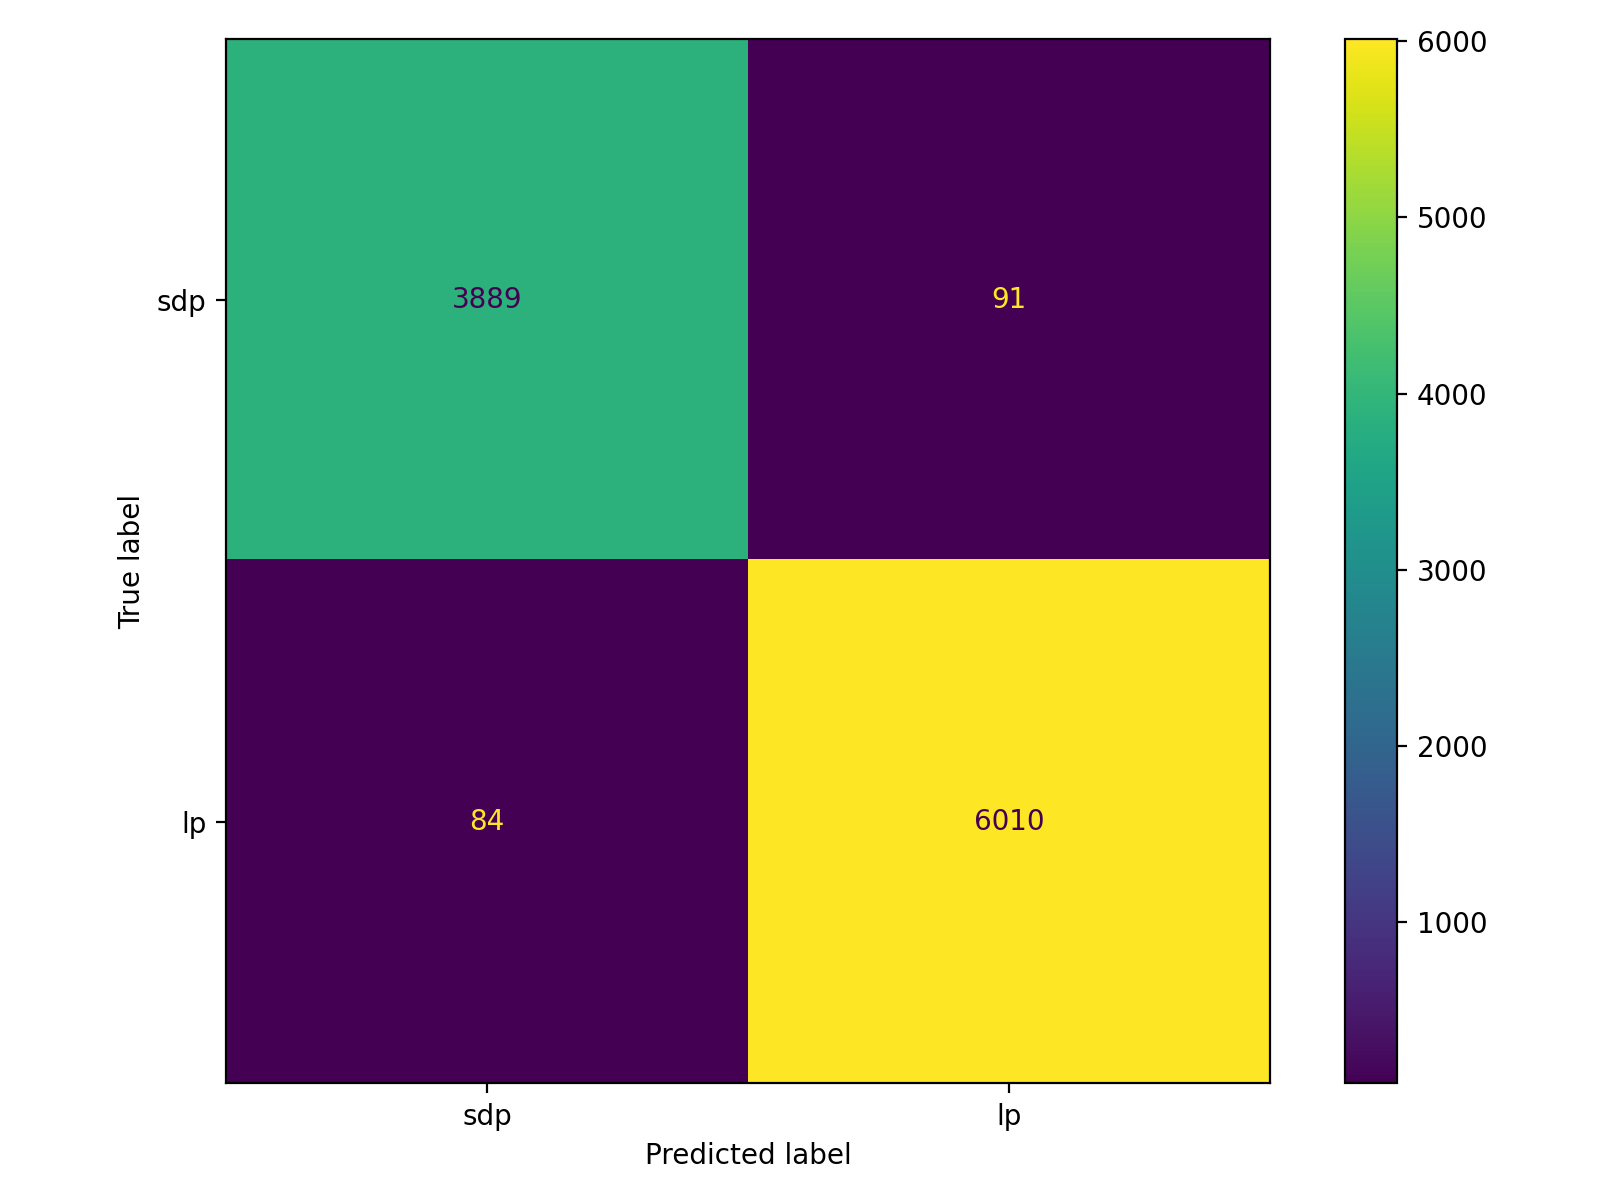

Values plotted in this chart, from the file beside it:
, pred_sdp(0), pred_lp(1)
true_sdp(0), 3889, 91
true_lp(1), 84, 6010
